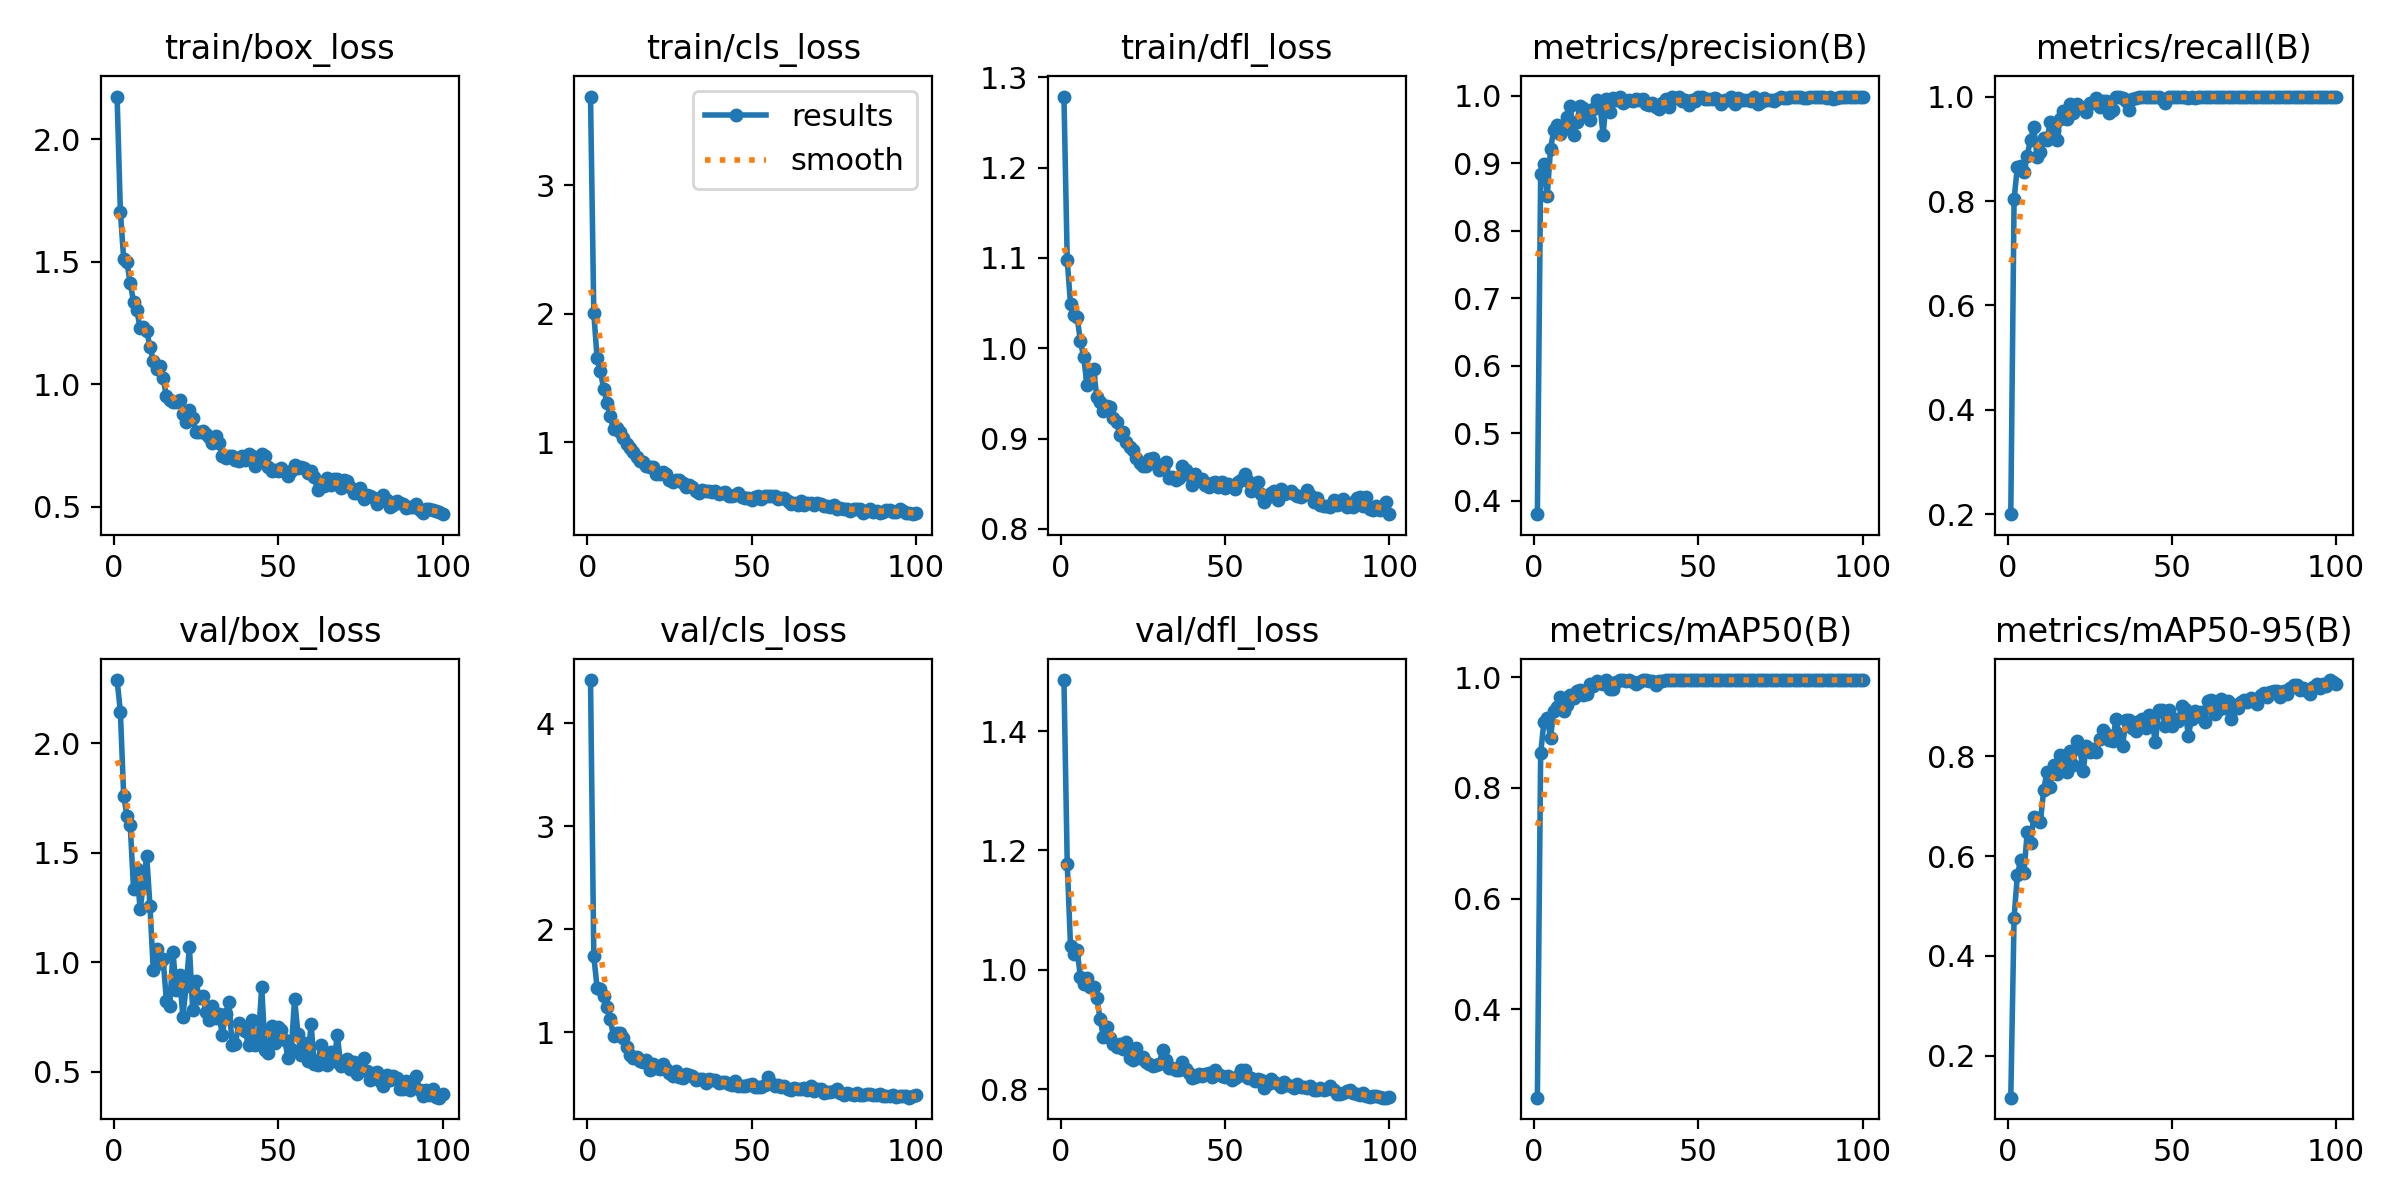

Source data for this figure (header and first rows):
epoch, time, train/box_loss, train/cls_loss, train/dfl_loss, metrics/precision(B), metrics/recall(B), metrics/mAP50(B), metrics/mAP50-95(B), val/box_loss, val/cls_loss, val/dfl_loss, lr/pg0, lr/pg1, lr/pg2
1, 250.4, 2.175, 3.692, 1.279, 0.3799, 0.2004, 0.2406, 0.1163, 2.289, 4.418, 1.486, 0.000325, 0.000325, 0.06782
2, 499.5, 1.705, 2.007, 1.098, 0.8841, 0.8036, 0.8626, 0.477, 2.145, 1.736, 1.178, 0.0006524, 0.0006524, 0.03482
3, 745.9, 1.513, 1.654, 1.049, 0.8986, 0.8651, 0.9196, 0.5617, 1.762, 1.432, 1.04, 0.0009738, 0.0009738, 0.001807
4, 988.3, 1.498, 1.554, 1.037, 0.8509, 0.867, 0.926, 0.5924, 1.67, 1.418, 1.026, 0.000973, 0.000973, 0.000973
5, 1248, 1.413, 1.417, 1.034, 0.9209, 0.8564, 0.891, 0.5659, 1.626, 1.352, 1.033, 0.000964, 0.000964, 0.000964
6, 1503, 1.338, 1.308, 1.008, 0.9492, 0.887, 0.9396, 0.6485, 1.335, 1.246, 0.9885, 0.000955, 0.000955, 0.000955
7, 1749, 1.305, 1.205, 0.9904, 0.9562, 0.9176, 0.9461, 0.6256, 1.427, 1.123, 0.9754, 0.000946, 0.000946, 0.000946
8, 2008, 1.228, 1.101, 0.9597, 0.9435, 0.9409, 0.9635, 0.6779, 1.242, 0.964, 0.9869, 0.000937, 0.000937, 0.000937
9, 2263, 1.236, 1.111, 0.9682, 0.9511, 0.8839, 0.9386, 0.6772, 1.353, 0.9912, 0.9703, 0.000928, 0.000928, 0.000928
10, 2511, 1.216, 1.083, 0.9768, 0.9685, 0.8942, 0.9505, 0.6689, 1.487, 0.9861, 0.9719, 0.000919, 0.000919, 0.000919
11, 2752, 1.154, 1.035, 0.946, 0.9839, 0.9213, 0.9672, 0.7317, 1.259, 0.9469, 0.9526, 0.00091, 0.00091, 0.00091
12, 2995, 1.096, 0.9849, 0.9405, 0.9423, 0.9175, 0.9633, 0.7688, 0.9652, 0.8531, 0.9176, 0.000901, 0.000901, 0.000901
13, 3249, 1.061, 0.952, 0.9309, 0.9613, 0.9522, 0.9758, 0.7388, 1.062, 0.7808, 0.8877, 0.000892, 0.000892, 0.000892
14, 3499, 1.075, 0.9278, 0.9355, 0.9844, 0.9342, 0.9765, 0.7829, 0.9975, 0.7519, 0.9037, 0.000883, 0.000883, 0.000883
15, 3752, 1.026, 0.8857, 0.9347, 0.9814, 0.9167, 0.9671, 0.7638, 1.016, 0.7535, 0.8857, 0.000874, 0.000874, 0.000874
16, 4008, 0.951, 0.8542, 0.9227, 0.9706, 0.9565, 0.9695, 0.8023, 0.8237, 0.7188, 0.8753, 0.000865, 0.000865, 0.000865
17, 4259, 0.9346, 0.8482, 0.9183, 0.9645, 0.9731, 0.9878, 0.8012, 0.8, 0.7074, 0.8701, 0.000856, 0.000856, 0.000856
18, 4505, 0.929, 0.8125, 0.9036, 0.9796, 0.9578, 0.9847, 0.7686, 1.047, 0.7245, 0.8759, 0.000847, 0.000847, 0.000847
19, 4744, 0.9282, 0.8096, 0.9076, 0.9939, 0.9859, 0.9935, 0.8094, 0.8741, 0.6344, 0.8663, 0.000838, 0.000838, 0.000838
20, 4991, 0.9364, 0.8063, 0.8958, 0.9877, 0.9681, 0.9889, 0.7832, 0.9411, 0.6926, 0.8794, 0.000829, 0.000829, 0.000829
21, 5252, 0.8773, 0.753, 0.891, 0.9417, 0.9857, 0.9874, 0.8296, 0.7531, 0.6554, 0.8518, 0.00082, 0.00082, 0.00082
22, 5498, 0.8461, 0.7545, 0.8872, 0.9956, 0.9797, 0.9943, 0.8144, 0.8907, 0.6389, 0.849, 0.000811, 0.000811, 0.000811
23, 321.2, 0.8946, 0.7703, 0.8782, 0.9761, 0.9777, 0.9784, 0.7708, 1.069, 0.6905, 0.8691, 0.000802, 0.000802, 0.000802
24, 617.2, 0.862, 0.7495, 0.8729, 0.9968, 0.9699, 0.9784, 0.8202, 0.7819, 0.6398, 0.8522, 0.000793, 0.000793, 0.000793
25, 897.4, 0.8063, 0.7051, 0.8694, 0.9934, 0.9875, 0.9921, 0.8076, 0.9136, 0.6021, 0.8538, 0.000784, 0.000784, 0.000784
26, 1164, 0.8033, 0.6921, 0.8691, 0.9971, 0.987, 0.9944, 0.8148, 0.8368, 0.5764, 0.8448, 0.000775, 0.000775, 0.000775
27, 1431, 0.8088, 0.7077, 0.8775, 0.9892, 0.9973, 0.995, 0.8081, 0.848, 0.6181, 0.8417, 0.000766, 0.000766, 0.000766
28, 1694, 0.7983, 0.7076, 0.8787, 0.9914, 0.9808, 0.994, 0.8341, 0.7747, 0.5633, 0.8394, 0.000757, 0.000757, 0.000757
29, 1958, 0.7838, 0.6821, 0.8717, 0.9936, 0.9913, 0.9947, 0.853, 0.7359, 0.5569, 0.84, 0.000748, 0.000748, 0.000748
30, 2221, 0.7615, 0.6529, 0.8654, 0.9916, 0.9917, 0.9924, 0.8449, 0.8005, 0.5916, 0.8426, 0.000739, 0.000739, 0.000739
31, 2485, 0.787, 0.6656, 0.8676, 0.9942, 0.9693, 0.9881, 0.832, 0.7468, 0.5809, 0.8652, 0.00073, 0.00073, 0.00073
32, 2755, 0.7587, 0.6477, 0.8737, 0.9927, 0.9742, 0.9912, 0.8309, 0.7661, 0.575, 0.8485, 0.000721, 0.000721, 0.000721
33, 3019, 0.7058, 0.6214, 0.8567, 0.9951, 0.9986, 0.995, 0.8744, 0.6668, 0.539, 0.835, 0.000712, 0.000712, 0.000712
34, 3284, 0.6999, 0.6042, 0.8577, 0.9881, 0.9988, 0.9944, 0.8439, 0.765, 0.5398, 0.8358, 0.000703, 0.000703, 0.000703
35, 3566, 0.7079, 0.6321, 0.8539, 0.9862, 0.9968, 0.9937, 0.8204, 0.8204, 0.5472, 0.8325, 0.000694, 0.000694, 0.000694
36, 3834, 0.7082, 0.6223, 0.8566, 0.9888, 0.9917, 0.994, 0.8727, 0.6231, 0.5023, 0.8321, 0.000685, 0.000685, 0.000685
37, 4098, 0.6901, 0.6238, 0.8698, 0.9834, 0.9748, 0.9855, 0.8733, 0.6268, 0.5422, 0.8461, 0.000676, 0.000676, 0.000676
38, 4362, 0.6861, 0.6099, 0.8647, 0.9808, 0.9953, 0.9934, 0.8568, 0.7217, 0.5372, 0.8342, 0.000667, 0.000667, 0.000667
39, 4623, 0.7072, 0.6195, 0.8595, 0.989, 0.9974, 0.994, 0.8494, 0.7076, 0.5305, 0.8272, 0.000658, 0.000658, 0.000658
40, 4880, 0.6926, 0.5999, 0.8485, 0.9947, 0.9995, 0.995, 0.8699, 0.6862, 0.5052, 0.8188, 0.000649, 0.000649, 0.000649
41, 5137, 0.7143, 0.6072, 0.8608, 0.9825, 0.9986, 0.9944, 0.8751, 0.6209, 0.5147, 0.8194, 0.00064, 0.00064, 0.00064
42, 5542, 0.7079, 0.6163, 0.8536, 0.9977, 1, 0.995, 0.8571, 0.7375, 0.5159, 0.8245, 0.000631, 0.000631, 0.000631
43, 6069, 0.6644, 0.5833, 0.8546, 0.9959, 1, 0.995, 0.8825, 0.6214, 0.4937, 0.8222, 0.000622, 0.000622, 0.000622
44, 6540, 0.6875, 0.5847, 0.8483, 0.998, 1, 0.995, 0.8669, 0.662, 0.4905, 0.8258, 0.000613, 0.000613, 0.000613
45, 7029, 0.7153, 0.5915, 0.8461, 0.9922, 0.9986, 0.995, 0.8282, 0.8876, 0.521, 0.8263, 0.000604, 0.000604, 0.000604
46, 7557, 0.7065, 0.6044, 0.8504, 0.9939, 1, 0.995, 0.8916, 0.6024, 0.4804, 0.82, 0.000595, 0.000595, 0.000595
47, 7936, 0.6618, 0.5724, 0.8519, 0.9857, 0.9947, 0.995, 0.8914, 0.5858, 0.4799, 0.8311, 0.000586, 0.000586, 0.000586
48, 8198, 0.645, 0.5688, 0.8463, 0.9935, 0.9871, 0.9947, 0.8603, 0.7078, 0.479, 0.8256, 0.000577, 0.000577, 0.000577
49, 8468, 0.6511, 0.5634, 0.8518, 0.9926, 1, 0.995, 0.8916, 0.6334, 0.4847, 0.8217, 0.000568, 0.000568, 0.000568
50, 8729, 0.6441, 0.5493, 0.8448, 0.9978, 0.9996, 0.995, 0.861, 0.7068, 0.4914, 0.8205, 0.000559, 0.000559, 0.000559
51, 8988, 0.659, 0.5733, 0.8495, 0.9973, 1, 0.995, 0.875, 0.6931, 0.4676, 0.8219, 0.00055, 0.00055, 0.00055
52, 9245, 0.6426, 0.5777, 0.847, 0.995, 0.9991, 0.9949, 0.8712, 0.6442, 0.4657, 0.815, 0.000541, 0.000541, 0.000541
53, 9503, 0.6265, 0.5545, 0.8446, 0.9947, 0.9992, 0.995, 0.9004, 0.5633, 0.4713, 0.8184, 0.000532, 0.000532, 0.000532
54, 9785, 0.6445, 0.5829, 0.8517, 0.9949, 0.9987, 0.995, 0.8949, 0.6045, 0.483, 0.8218, 0.000523, 0.000523, 0.000523
55, 10044, 0.6709, 0.5832, 0.8536, 0.9959, 0.9967, 0.995, 0.8409, 0.8351, 0.559, 0.8311, 0.000514, 0.000514, 0.000514
56, 10303, 0.6571, 0.583, 0.8603, 0.9937, 1, 0.995, 0.8748, 0.6753, 0.5101, 0.8315, 0.000505, 0.000505, 0.000505
57, 10562, 0.6602, 0.581, 0.8525, 0.9872, 0.9982, 0.995, 0.891, 0.5757, 0.4759, 0.818, 0.000496, 0.000496, 0.000496
58, 10825, 0.6578, 0.5555, 0.8416, 0.993, 1, 0.995, 0.8798, 0.6305, 0.4873, 0.8189, 0.000487, 0.000487, 0.000487
59, 11086, 0.638, 0.5677, 0.8452, 0.9929, 0.999, 0.995, 0.8884, 0.5522, 0.4637, 0.8134, 0.000478, 0.000478, 0.000478
60, 11345, 0.6448, 0.5621, 0.8518, 0.9977, 1, 0.995, 0.8674, 0.7177, 0.4794, 0.8175, 0.000469, 0.000469, 0.000469
... 40 more rows
